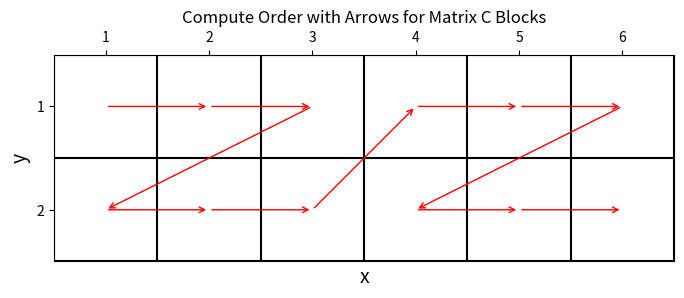
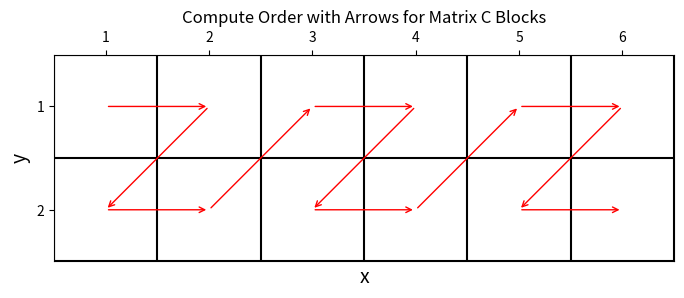

Write Python code to recreate these figures, in order.
# 单独Z型-(0,0)-(0,1)-(1,0)-(1,1)式Z型-纵向-提供两种Z宽度可选
import matplotlib.pyplot as plt
import numpy as np

def find_combinations(N, t1, t2):
    combinations = []
    for i in range(N // t1 + 1):
        for j in range(N // t2 + 1):
            if i * t1 + j * t2 == N:
                combinations.append([t1] * i + [t2] * j)
    return combinations

def plot_compute_order_with_arrows(M, N, compute_order):
    fig, ax = plt.subplots(figsize=(N + 2, M + 2))  # 增加画布大小

    # 画出格子
    for x in range(N + 1):
        ax.axvline(x=x, color='k', linestyle='-')
    for y in range(M + 1):
        ax.axhline(y=y, color='k', linestyle='-')

    # 在格子中心画箭头
    for i in range(len(compute_order) - 1):
        start = compute_order[i]
        end = compute_order[i + 1]
        start_x, start_y = start[0] + 0.5, M - start[1] - 0.5
        end_x, end_y = end[0] + 0.5, M - end[1] - 0.5

        # 画箭头
        ax.annotate("", xy=(end_x, end_y), xytext=(start_x, start_y),
                    arrowprops=dict(arrowstyle="->", color='r'))

    # 设置坐标轴
    ax.set_xlim(0, N)
    ax.set_ylim(0, M)
    ax.set_xticks(np.arange(0.5, N, 1))
    ax.set_yticks(np.arange(0.5, M, 1))
    ax.set_xticklabels(np.arange(1, N + 1))
    ax.set_yticklabels(np.arange(M, 0, -1))
    ax.xaxis.tick_top()

    # 添加x和y标签
    ax.set_xlabel('x', fontsize=14)
    ax.set_ylabel('y', fontsize=14)

    plt.title('Compute Order with Arrows for Matrix C Blocks')
    plt.gca().set_aspect('equal', adjustable='box')
    plt.show()

def generate_zigzag_order(M, N, t_combo):
    orders = []
    for t_set in t_combo:
        order = []
        current_x_index = 0
        for t in t_set:
            for j in range(M):
                for k in range(t):
                    if current_x_index < N:
                        order.append((current_x_index+k, j))
            current_x_index += t
        orders.append(order)
    return orders

# 示例
M = 2
N = 6
t1 = 2
t2 = 3

# 获取所有可能的t组合
combinations = find_combinations(N, t1, t2)
print(combinations)
# 针对每个t组合生成对应的order

all_orders = generate_zigzag_order(M, N, combinations)

print(all_orders)
for one_order in all_orders:
    plot_compute_order_with_arrows(M, N, one_order)